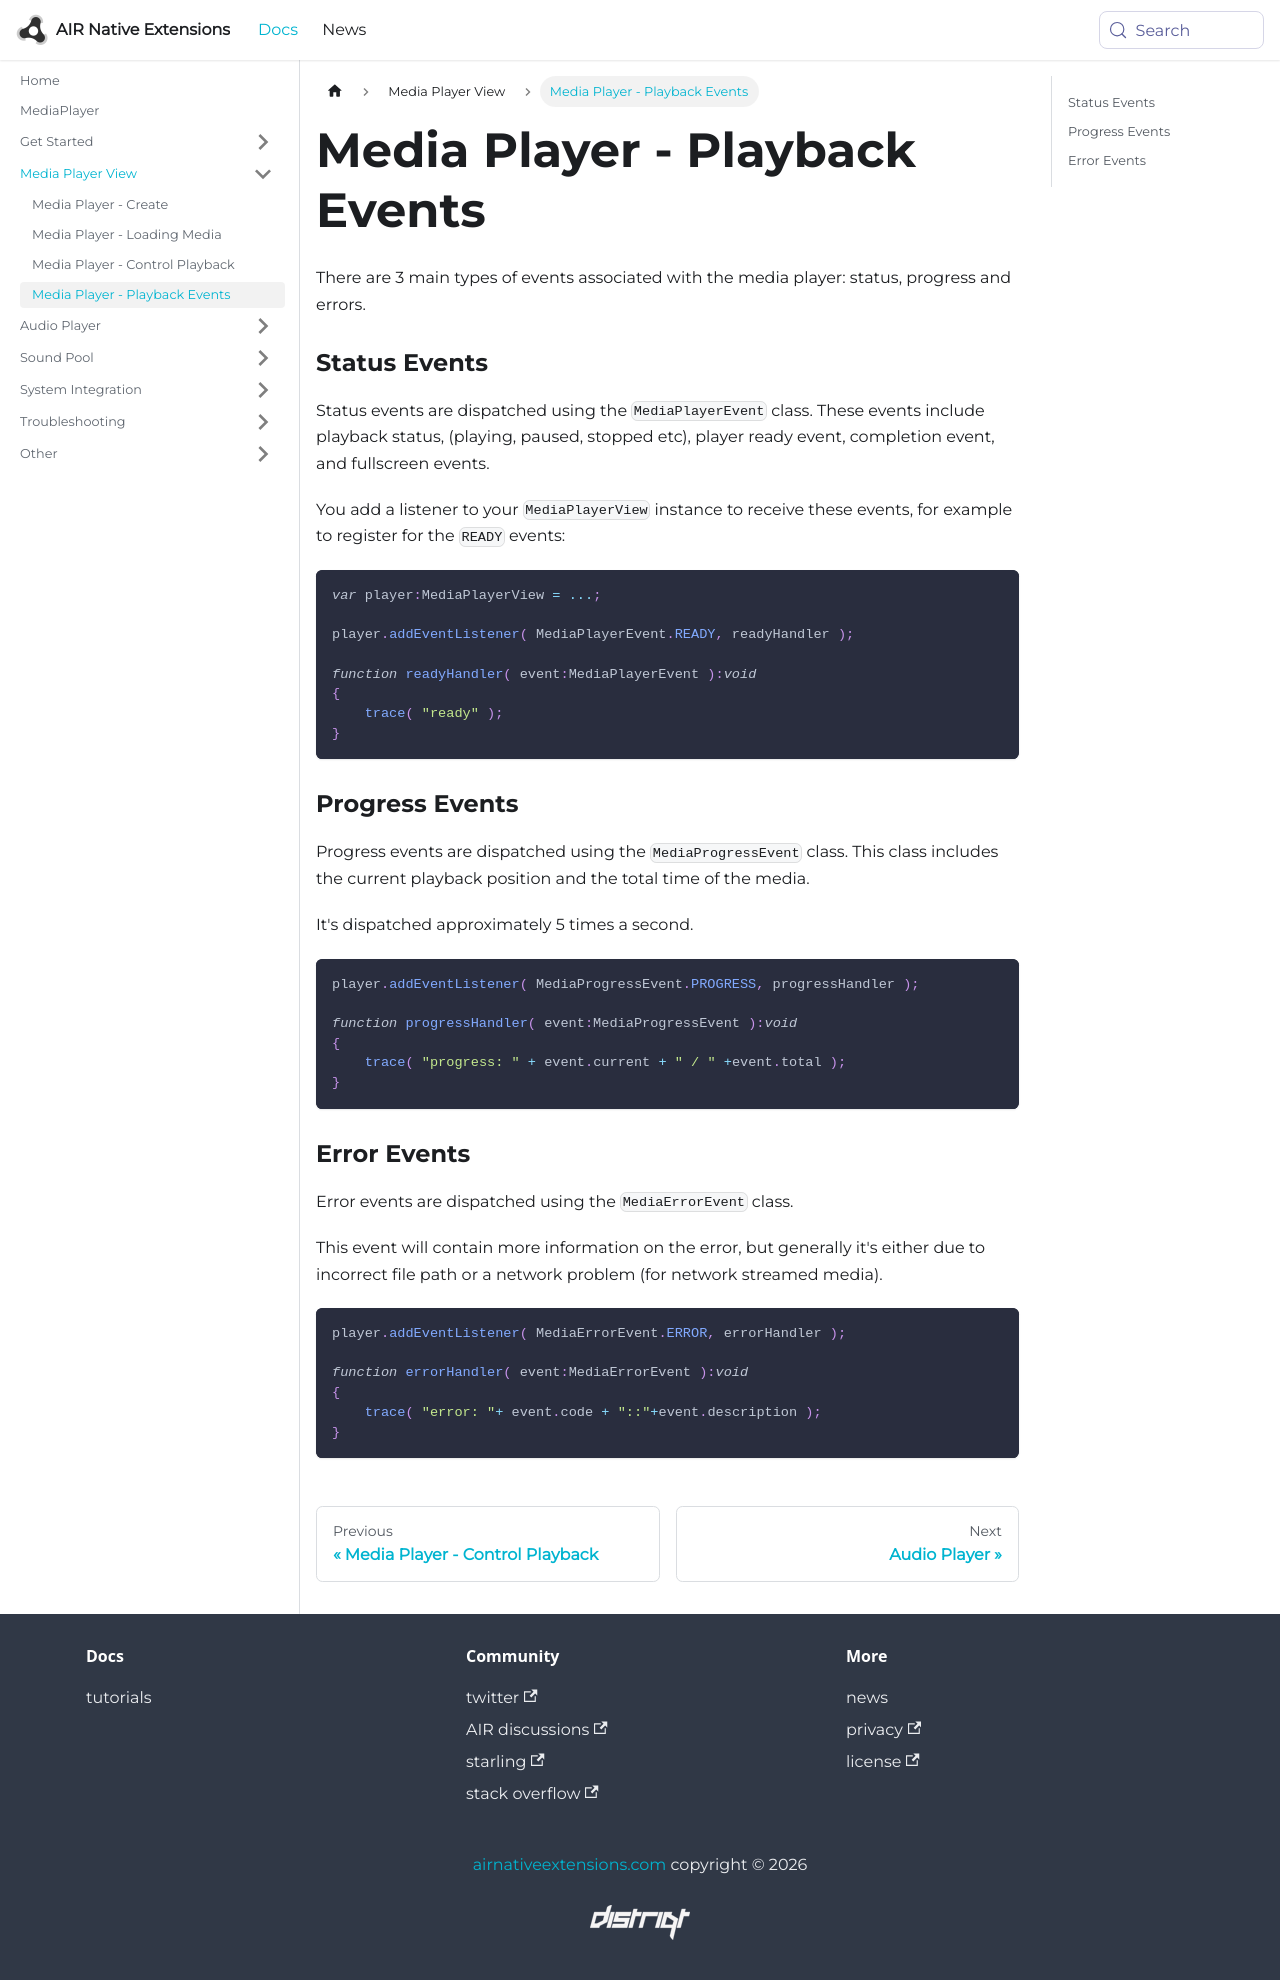

repository: airnativeextensions/nativeextensions-documentation · page: docs/mediaplayer/media-player---playback-events/index.html · generator: docusaurus

---
title: Media Player - Playback Events
sidebar_label: Media Player - Playback Events
---


There are 3 main types of events associated with the media player: status, progress and errors.


### Status Events

Status events are dispatched using the `MediaPlayerEvent` class. These events include playback status, (playing, paused, stopped etc), player ready event, completion event, and fullscreen events.

You add a listener to your `MediaPlayerView` instance to receive these events, for example to register for the `READY` events:

```actionscript
var player:MediaPlayerView = ...;

player.addEventListener( MediaPlayerEvent.READY, readyHandler );

function readyHandler( event:MediaPlayerEvent ):void 
{
    trace( "ready" );
}
```


### Progress Events

Progress events are dispatched using the `MediaProgressEvent` class. This class includes the current playback position and the total time of the media. 

It's dispatched approximately 5 times a second.

```actionscript
player.addEventListener( MediaProgressEvent.PROGRESS, progressHandler );

function progressHandler( event:MediaProgressEvent ):void
{
    trace( "progress: " + event.current + " / " +event.total );
}
```



### Error Events 

Error events are dispatched using the `MediaErrorEvent` class. 

This event will contain more information on the error, but generally it's either due to incorrect file path or a network problem (for network streamed media).


```actionscript
player.addEventListener( MediaErrorEvent.ERROR, errorHandler );

function errorHandler( event:MediaErrorEvent ):void
{
    trace( "error: "+ event.code + "::"+event.description );
}
```
